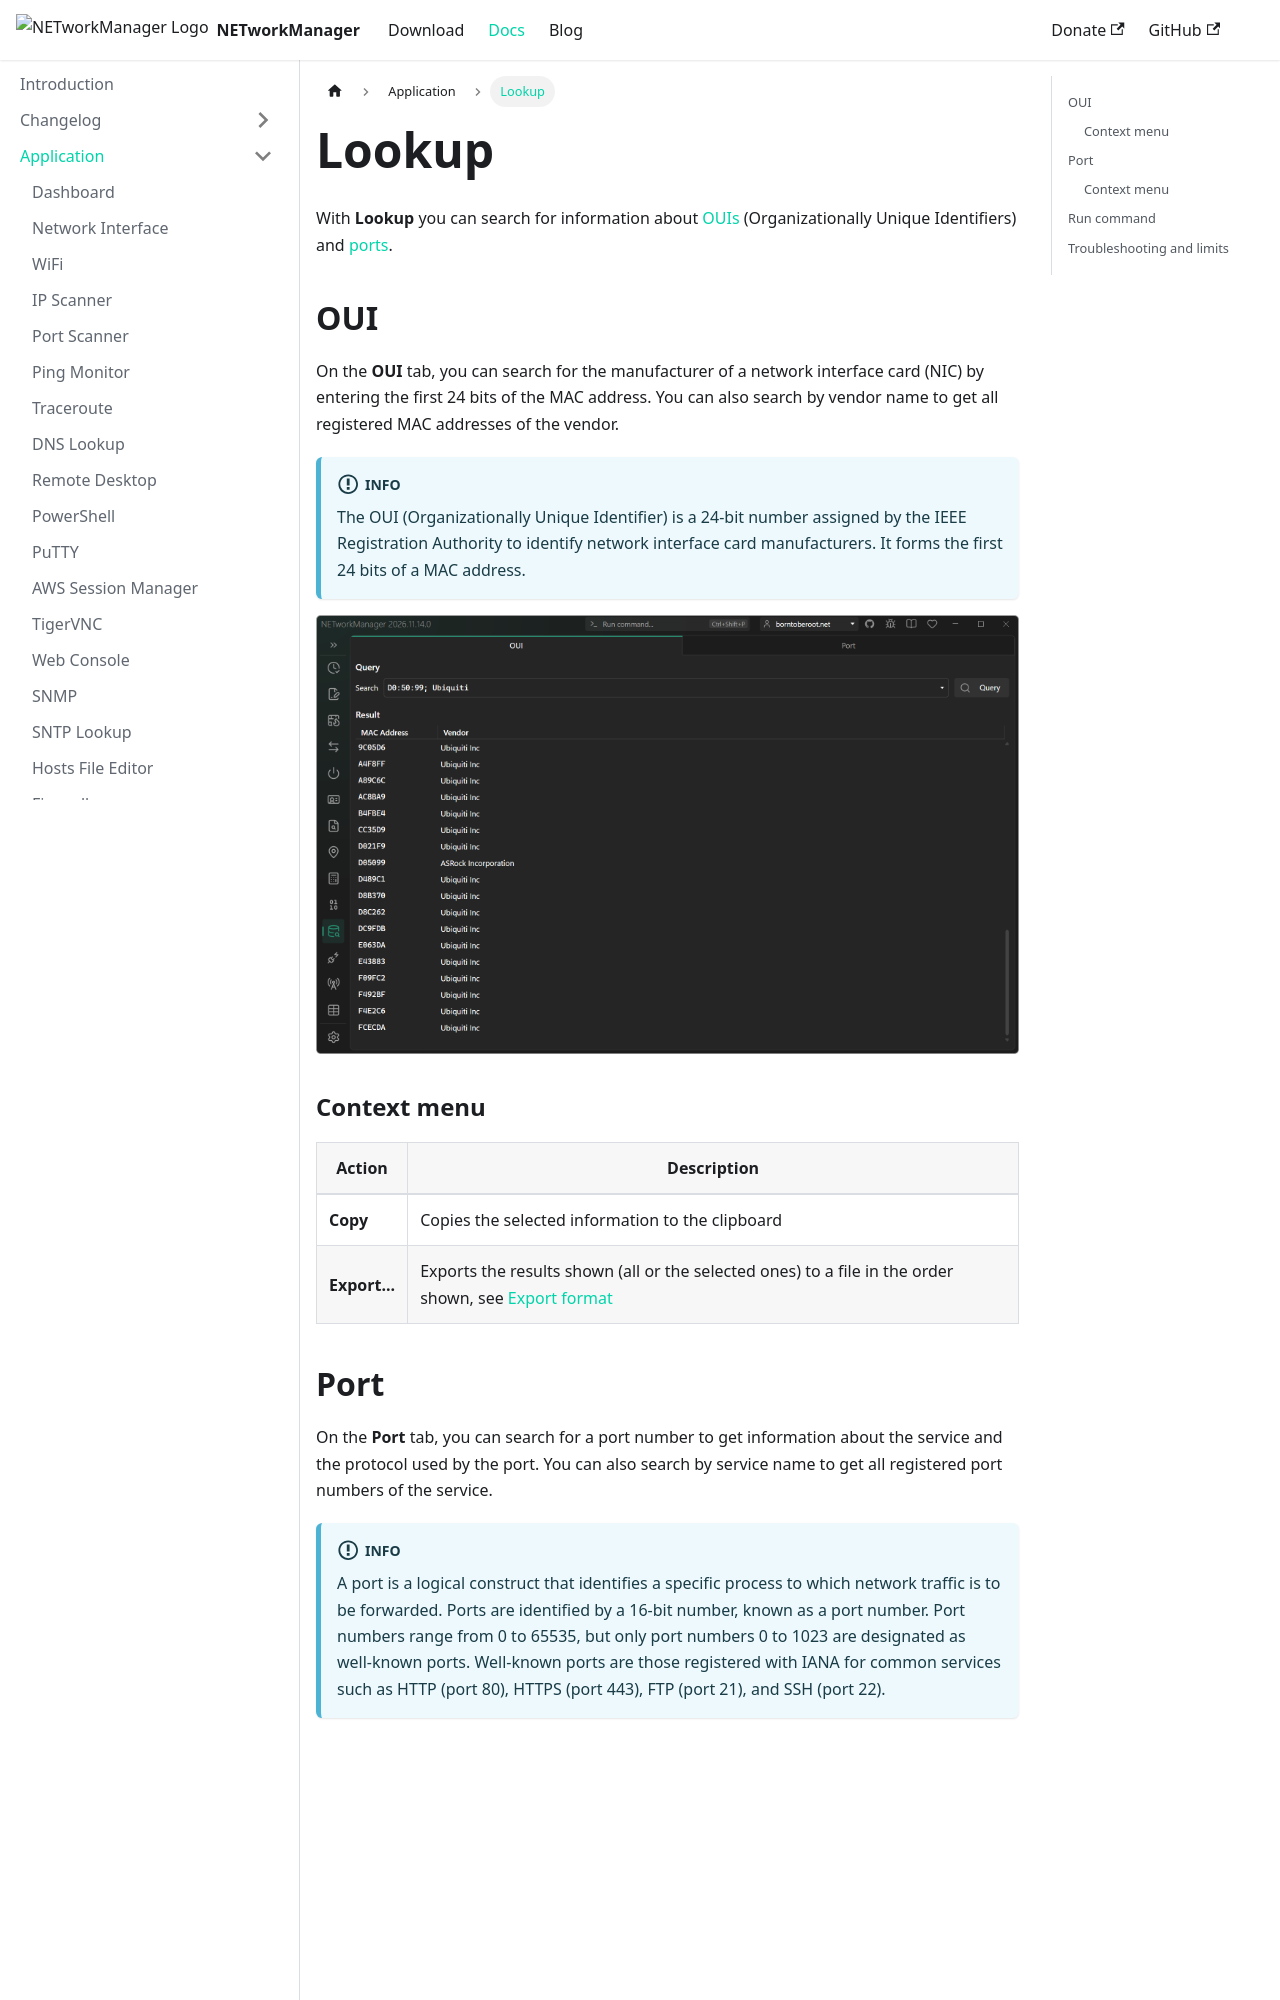

repository: BornToBeRoot/NETworkManager · page: docs/application/lookup.html · generator: docusaurus

---
sidebar_position: 26
description: "Search OUI manufacturer information from MAC addresses and look up port numbers with associated services and protocols using NETworkManager Lookup."
keywords: [NETworkManager, OUI lookup, MAC address lookup, port lookup, manufacturer lookup, service lookup]
---

# Lookup

With **Lookup** you can search for information about [OUIs](#oui) (Organizationally Unique Identifiers) and [ports](#port).

## OUI

On the **OUI** tab, you can search for the manufacturer of a network interface card (NIC) by entering the first 24 bits of the MAC address. You can also search by vendor name to get all registered MAC addresses of the vendor.

:::info

The OUI (Organizationally Unique Identifier) is a 24-bit number assigned by the IEEE Registration Authority to identify network interface card manufacturers. It forms the first 24 bits of a MAC address.

:::

![Lookup - OUI](../img/lookup--oui.png)

### Context menu

| Action | Description |
|--------|-------------|
| **Copy** | Copies the selected information to the clipboard |
| **Export...** | Exports the results shown (all or the selected ones) to a file in the order shown, see [Export format](../faq/export-format.md) |

## Port

On the **Port** tab, you can search for a port number to get information about the service and the protocol used by the port. You can also search by service name to get all registered port numbers of the service.

:::info

A port is a logical construct that identifies a specific process to which network traffic is to be forwarded. Ports are identified by a 16-bit number, known as a port number. Port numbers range from 0 to 65535, but only port numbers 0 to 1023 are designated as well-known ports. Well-known ports are those registered with IANA for common services such as HTTP (port 80), HTTPS (port 443), FTP (port 21), and SSH (port 22).

:::

![Lookup - Port](../img/lookup--port.png)
